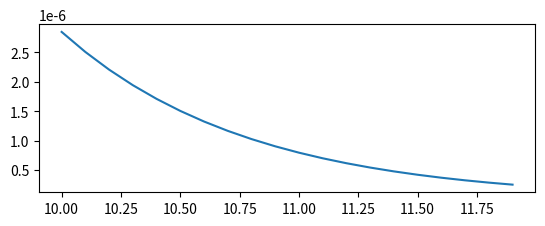

This chart was generated by the following Python code:
import numpy as np
import matplotlib.pyplot as plt


class network:

    def __init__(self, x , y):
        self.X = x
        self.Y = y
        self.Yh = np.zeros(self.Y.size)


        self.L = 2
        self.dims = [1, 15, 1]
        self.param = {}
        self.ch = {}
        self.grad = {}
        self.loss = []


        self.lr =0.0000005
        self.sam = self.X.size


    def initialize(self):

        np.random.seed(1)

        self.param['w1'] = np.random.randn(self.dims[1],self.dims[0])/np.sqrt(self.dims[0])

        self.param['b1'] = np.zeros((self.dims[1],1))

        self.param['w2'] = np.random.randn(self.dims[2],self.dims[1])/np.sqrt(self.dims[1])

        self.param['b2'] = np.zeros((self.dims[2], 1))

        return

    def forward(self, e):

        Z1 = self.param['w1'].dot(e) + self.param['b1']
        A1 = Relu(Z1)
        self.ch['z1'], self.ch['a1'] = Z1, A1



        Z2 = self.param['w2'].dot(A1) + self.param['b2']
        A2 = Sigmoid(Z2)
        self.ch['z2'], self.ch['a2'] = Z2, A2



        self.Yh = A2




        return self.Yh


    def nloss(self, Yh, ex):
        #loss = (1. / self.sam) * (-np.dot(ex, np.log(Yh)) - np.dot(1 - ex, np.log(1 - Yh)))

        loss = 0.5*(Yh - ex)**2
        return loss


    def backpass(self, e, ex):

        dLoss_Yh = -(np.divide(ex, self.Yh)-np.divide(1-ex, 1-self.Yh))

        dLoss_z2 = dLoss_Yh * dSigmoid(self.ch['z2'])

        dLoss_a1 = np.dot(self.param['w2'].T, dLoss_z2)

        dLoss_w2 = 1./self.ch['a1'].shape[1]*np.dot(dLoss_z2, self.ch['a1'].T)

        dLoss_b2 = 1./self.ch['a1'].shape[1]*np.dot(dLoss_z2, np.ones([dLoss_z2.shape[1],1]))


        dLoss_z1 = dLoss_a1 * dRelu(self.ch['z1'])

        dLoss_a0 = np.dot(self.param['w1'].T,dLoss_z1)

        dLoss_w1 = np.dot(dLoss_z1,e)

        dLoss_b1 = np.dot(dLoss_z1, np.ones([dLoss_z1.shape[1],1]))


        self.param['w1'] = self.param['w1']-self.lr*dLoss_w1
        self.param['b1'] = self.param['b1']-self.lr*dLoss_b1
        self.param["w2"] = self.param["w2"] - self.lr * dLoss_w2
        self.param["b2"] = self.param["b2"] - self.lr * dLoss_b2

        print(self.param['w2'])












def Sigmoid(Z):
    return 1 / (1 + np.exp(-Z))

def Relu(Z):
    return np.maximum(0, Z)

def dRelu(x):
        x[x <= 0] = 0
        x[x > 0] = 1
        return x


def dSigmoid(Z):
        s = 1 / (1 + np.exp(-Z))
        dZ = s * (1 - s)
        return dZ




x = np.arange(1,11,0.1)
y = -2**x


nn = network(x, y)
nn.initialize()




for i in range(100):

    Yh = nn.forward(x[i])
    nn.backpass(x[i], y[i])

newboi = np.arange(10,12,0.1)
newy = []

for i in range(20):
    Yh= nn.forward(newboi[i])
    newy.append(Yh)


print(newboi)
print("newy: " +str(newy))



plt.figure()
plt.subplot(211)
plt.plot(newboi, np.reshape(np.array(newy), (20,)))

plt.show()


















